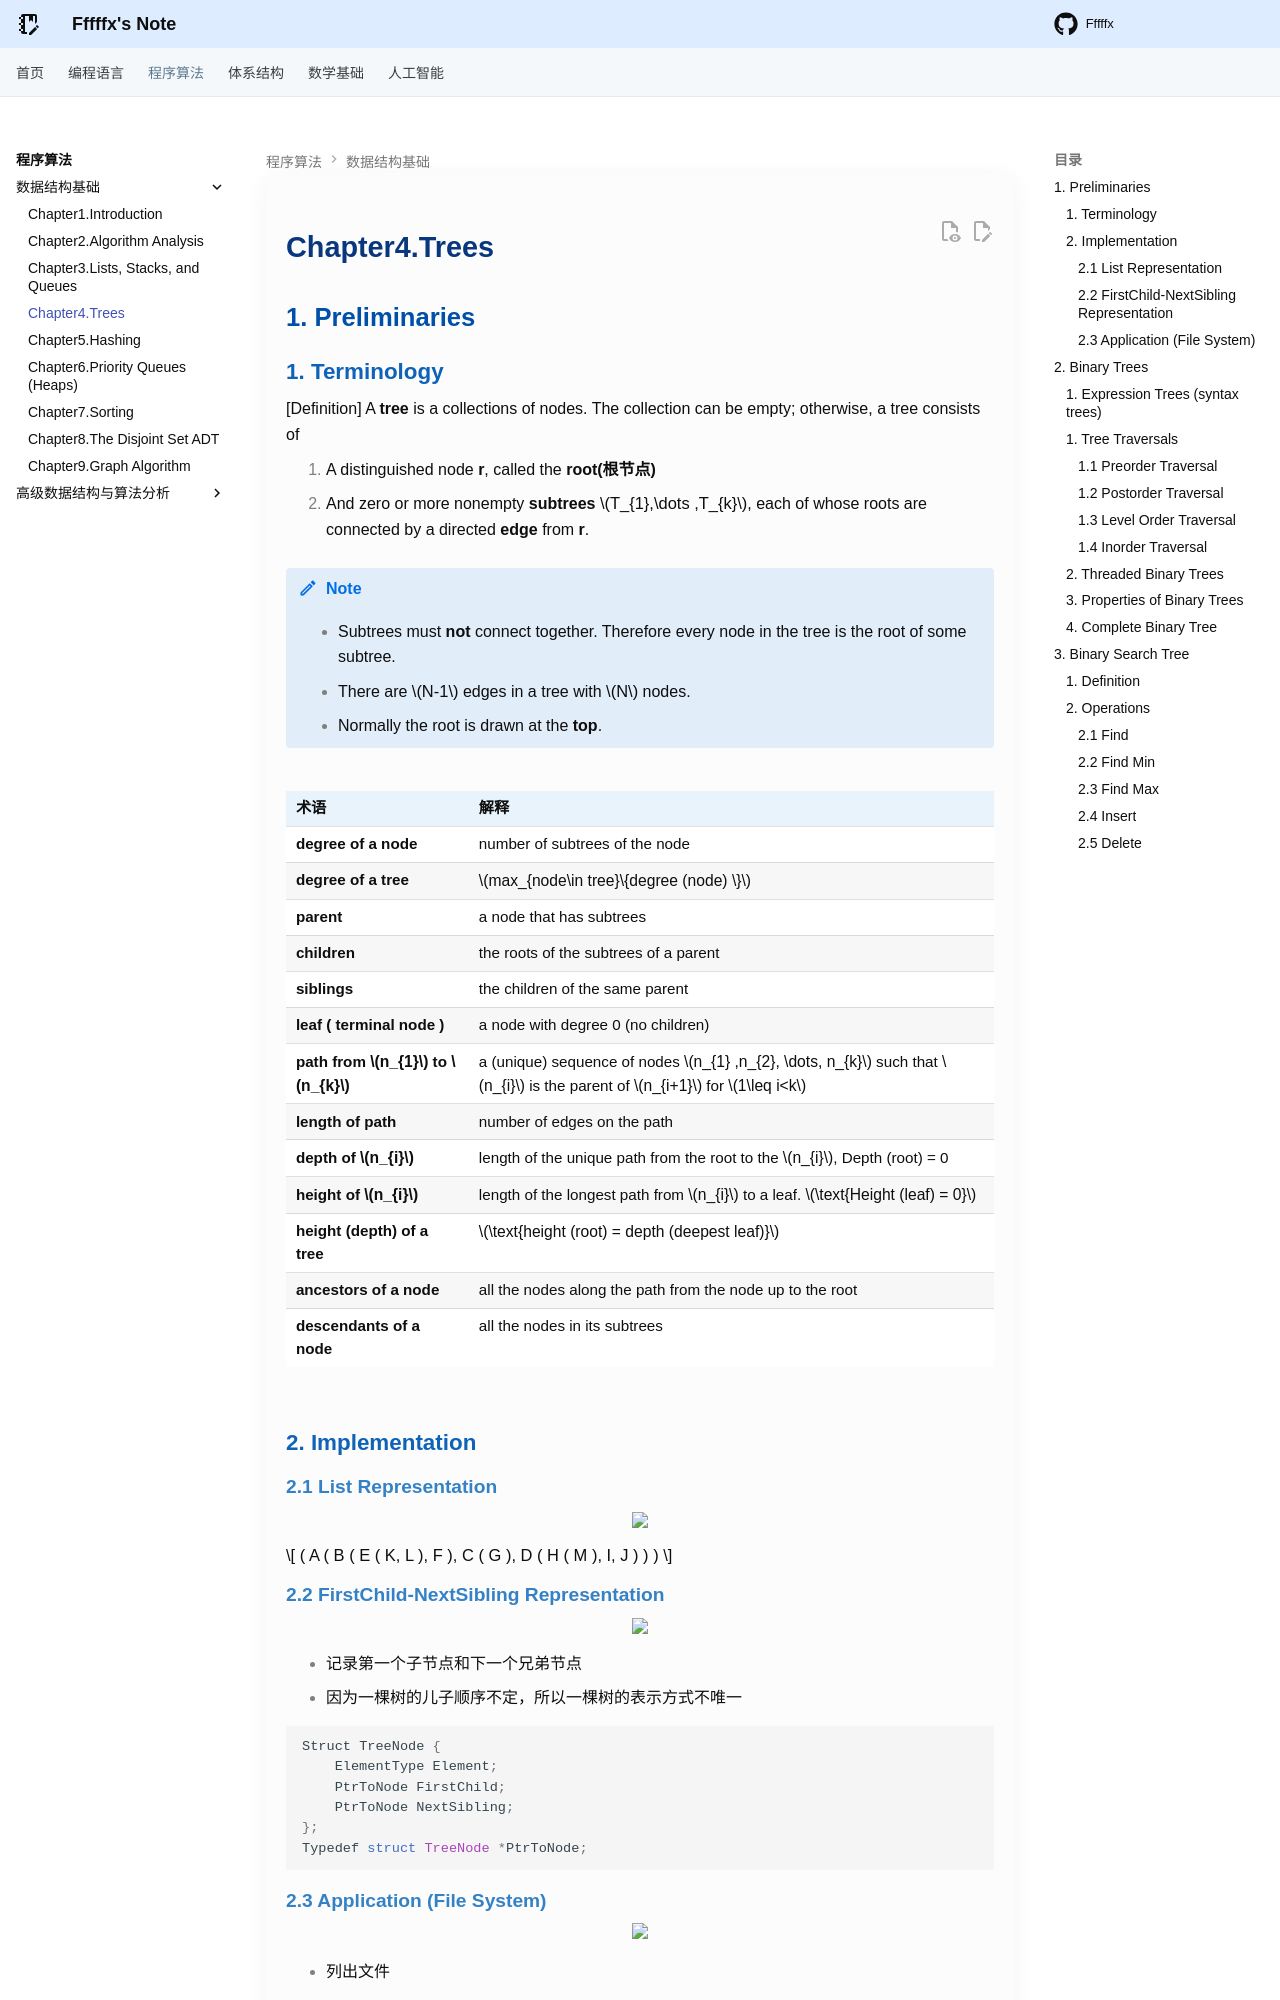

repository: Fffffx0618/PsyBlog · page: Algorithm/FDS/Chap4.html · generator: mkdocs

# Chapter4.Trees

## 1. Preliminaries

### 1. Terminology

[Definition] A **tree** is a collections of nodes. The collection can be empty; otherwise, a tree consists of

1. A distinguished node **r**, called the **root(根节点)**
2. And zero or more nonempty **subtrees** $T_{1},\dots ,T_{k}$, each of whose roots are connected by a directed **edge** from **r**.

!!!note

    * Subtrees must **not** connect together. Therefore every node in the tree is the root of some subtree.
    * There are $N-1$ edges in a tree with $N$ nodes.
    * Normally the root is drawn at the **top**.

| 术语                             | 解释                                                         |
| -------------------------------- | ------------------------------------------------------------ |
| **degree of a node**             | number of subtrees of the node                               |
| **degree of a tree**             | $max_{node\in tree}\{degree (node) \}$                        |
| **parent**                       | a node that has subtrees                                     |
| **children**                     | the roots of the subtrees of a parent                        |
| **siblings**                     | the children of the same parent                              |
| **leaf ( terminal node )**        | a node with degree 0 (no children)                           |
| **path from $n_{1}$ to $n_{k}$** | a (unique) sequence of nodes  $n_{1} ,n_{2}, \dots, n_{k}$ such that $n_{i}$ is the parent of $n_{i+1}$ for $1\leq i<k$ |
| **length of path**               | number of edges on the path                                  |
| **depth of $n_{i}$**             | length of the unique path from the root to the $n_{i}$, Depth (root) = 0 |
| **height of $n_{i}$**            | length of the longest path from $n_{i}$ to a leaf. $\text{Height (leaf) = 0}$ |
| **height (depth) of a tree**      | $\text{height (root) = depth (deepest leaf)}$                  |
| **ancestors of a node**          | all the nodes along the path from the node up to the root    |
| **descendants of a node**        | all the nodes in its subtrees                                |

### 2. Implementation
